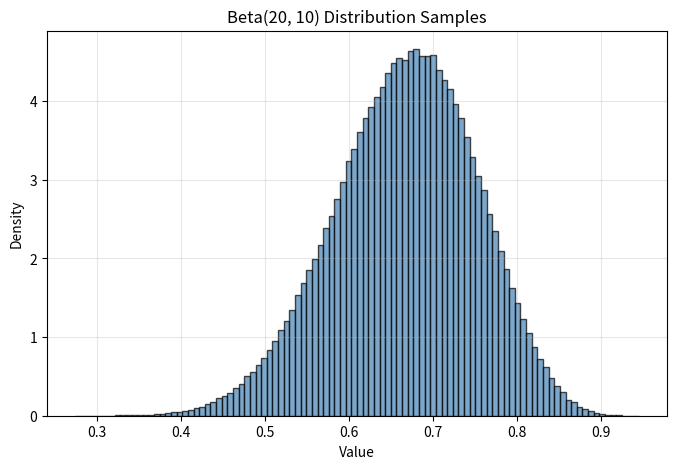

The matplotlib source for this figure:
import random
from math import sqrt, log, exp
from typing import Optional

import matplotlib.pyplot as plt

class BetaSampler:
    """
    A random sampler for the Beta distribution using rejection sampling.
    “BA” algorithm, developed by R. C. H. Cheng in 1978.
    Reference: https://learn.microsoft.com/en-us/archive/msdn-magazine/2018/february/test-run-thompson-sampling-using-csharp
    """

    def __init__(self, seed: Optional[int] = None) -> None:
        self.rng = random.Random(seed)

    def sample(self, a: float, b: float) -> float:
        """
        Draw a single sample from a Beta(a, b) distribution.

        Returns
            Random sample from Beta(a, b).
        """
        if a <= 0 or b <= 0:
            raise ValueError("Parameters 'a' and 'b' must be positive.")

        alpha = a + b

        # Compute beta scaling factor
        if min(a, b) <= 1:
            beta = max(1 / a, 1 / b)
        else:
            beta = sqrt((alpha - 2) / (2 * a * b - alpha))

        gamma = a + 1 / beta

        while True:
            u1 = self.rng.random()
            u2 = self.rng.random()

            v = beta * log(u1 / (1 - u1))
            w = a * exp(v)

            if alpha * log(alpha / (b + w)) + (gamma * v) - 1.3862944 >= log(u1 * u1 * u2):
                return w / (b + w)


def plot_distribution(a: float, b: float, n_samples: int = 100_000, seed: Optional[int] = None) -> None:
    """
    Generate samples from Beta(a, b) and plot their histogram.

    Parameters
    ----------
    a : float
        First shape parameter.
    b : float
        Second shape parameter.
    n_samples : int
        Number of samples to draw.
    seed : Optional[int]
        Seed for reproducibility.
    """
    sampler = BetaSampler(seed=seed)
    samples = [sampler.sample(a, b) for _ in range(n_samples)]

    plt.figure(figsize=(8, 5))
    plt.hist(samples, bins=100, density=True, alpha=0.7, color="steelblue", edgecolor="black")
    plt.title(f"Beta({a}, {b}) Distribution Samples")
    plt.xlabel("Value")
    plt.ylabel("Density")
    plt.grid(alpha=0.3)
    plt.show()


if __name__ == "__main__":
    plot_distribution(a=20, b=10, n_samples=500_000, seed=42)
